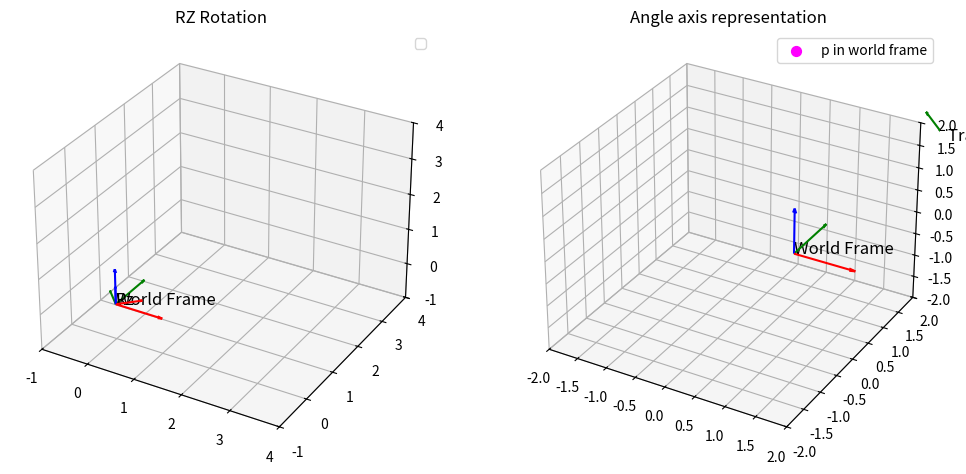

Write the Python code that produced this figure.
import numpy as np
import matplotlib.pyplot as plt

from mpl_toolkits.mplot3d import Axes3D


def plot_frame(ax, R, o, label, length=0.5):
    x_axis = o + R.dot(np.array([length, 0, 0]))
    y_axis = o + R.dot(np.array([0, length, 0]))
    z_axis = o + R.dot(np.array([0, 0, length]))
    
    ax.quiver(o[0], o[1], o[2], x_axis[0]-o[0], x_axis[1]-o[1], x_axis[2]-o[2], 
              color='r', arrow_length_ratio=0.1)
    ax.quiver(o[0], o[1], o[2], y_axis[0]-o[0], y_axis[1]-o[1], y_axis[2]-o[2], 
              color='g', arrow_length_ratio=0.1)
    ax.quiver(o[0], o[1], o[2], z_axis[0]-o[0], z_axis[1]-o[1], z_axis[2]-o[2], 
              color='b', arrow_length_ratio=0.1)
    
    ax.text(o[0], o[1], o[2], label, fontsize=12, color='k')
    
def Rz(alpha):
    c = np.cos(alpha)
    s = np.sin(alpha)
    return np.array([[c, -s, 0],
                     [s,  c, 0],
                     [0,  0, 1]])
    
def Ry(Beta):
    c = np.cos(Beta)
    s = np.sin(Beta)
    return np.array([[c, 0, s],
                     [0, 1, 0],
                     [-s, 0, c]])
    
def Rx(Gamma):
    c = np.cos(Gamma)
    s = np.sin(Gamma)
    return np.array([[1, 0, 0],
                     [0, c, -s],
                     [0, s,  c]])
    
def homogeneous_transform(R, o):
    T = np.eye(4)
    T[:3, :3] = R
    T[:3, 3] = o
    return T

def transform_point_homogeneous(T, p):
    p_homog = np.append(p, 1)  # Convert to homogeneous coordinates
    p_transformed = T @ (p_homog)
    return p_transformed[:3]  # Convert back to 3D coordinates

if __name__=="__main__":
    R_example = Rz(np.deg2rad(45))
    o_example = np.array([2, 3, 1])
    A_example = homogeneous_transform(R_example, o_example)
    p_local = np.array([1, 0, 0])
    print("Transformed point (homogeneous):", transform_point_homogeneous(A_example, p_local))
    print("Local point:", p_local)
    
        
    fig = plt.figure(figsize=(12,6))
    
    #subplot1
    ax1 = fig.add_subplot(121, projection='3d')
    plot_frame(ax1, np.eye(3), np.array([0,0,0]), "World Frame", length=1)
    plot_frame(ax1, R_example, np.array([0,0,0]), "Rz")


    ax1.set_title("homogenous transformation")
    ax1.set_title("RZ Rotation")
    ax1.set_xlim(-1,4)
    ax1.set_ylim(-1,4)
    ax1.set_zlim(-1,4)
    ax1.legend()
    
    #subplot2
    ax2 = fig.add_subplot(122, projection='3d')
    plot_frame(ax2, np.eye(3), np.array([1,0,0]), "World Frame", length=1)
    plot_frame(ax2, R_example, o_example, "Transformed frame", length=1)
    #plot_frame(ax2, R_x, np.array([0,0,0]), "Rx(Gamma)", length=1)
    p_world = transform_point_homogeneous(A_example, p_local)
    ax2.scatter(*p_world, color='magenta', s=50, label='p in world frame')
    
    
    
    ax2.set_title("Angle axis representation")
    ax2.set_xlim(-2,2)
    ax2.set_ylim(-2,2)
    ax2.set_zlim(-2,2)
    ax2.legend()
    
    plt.show()
